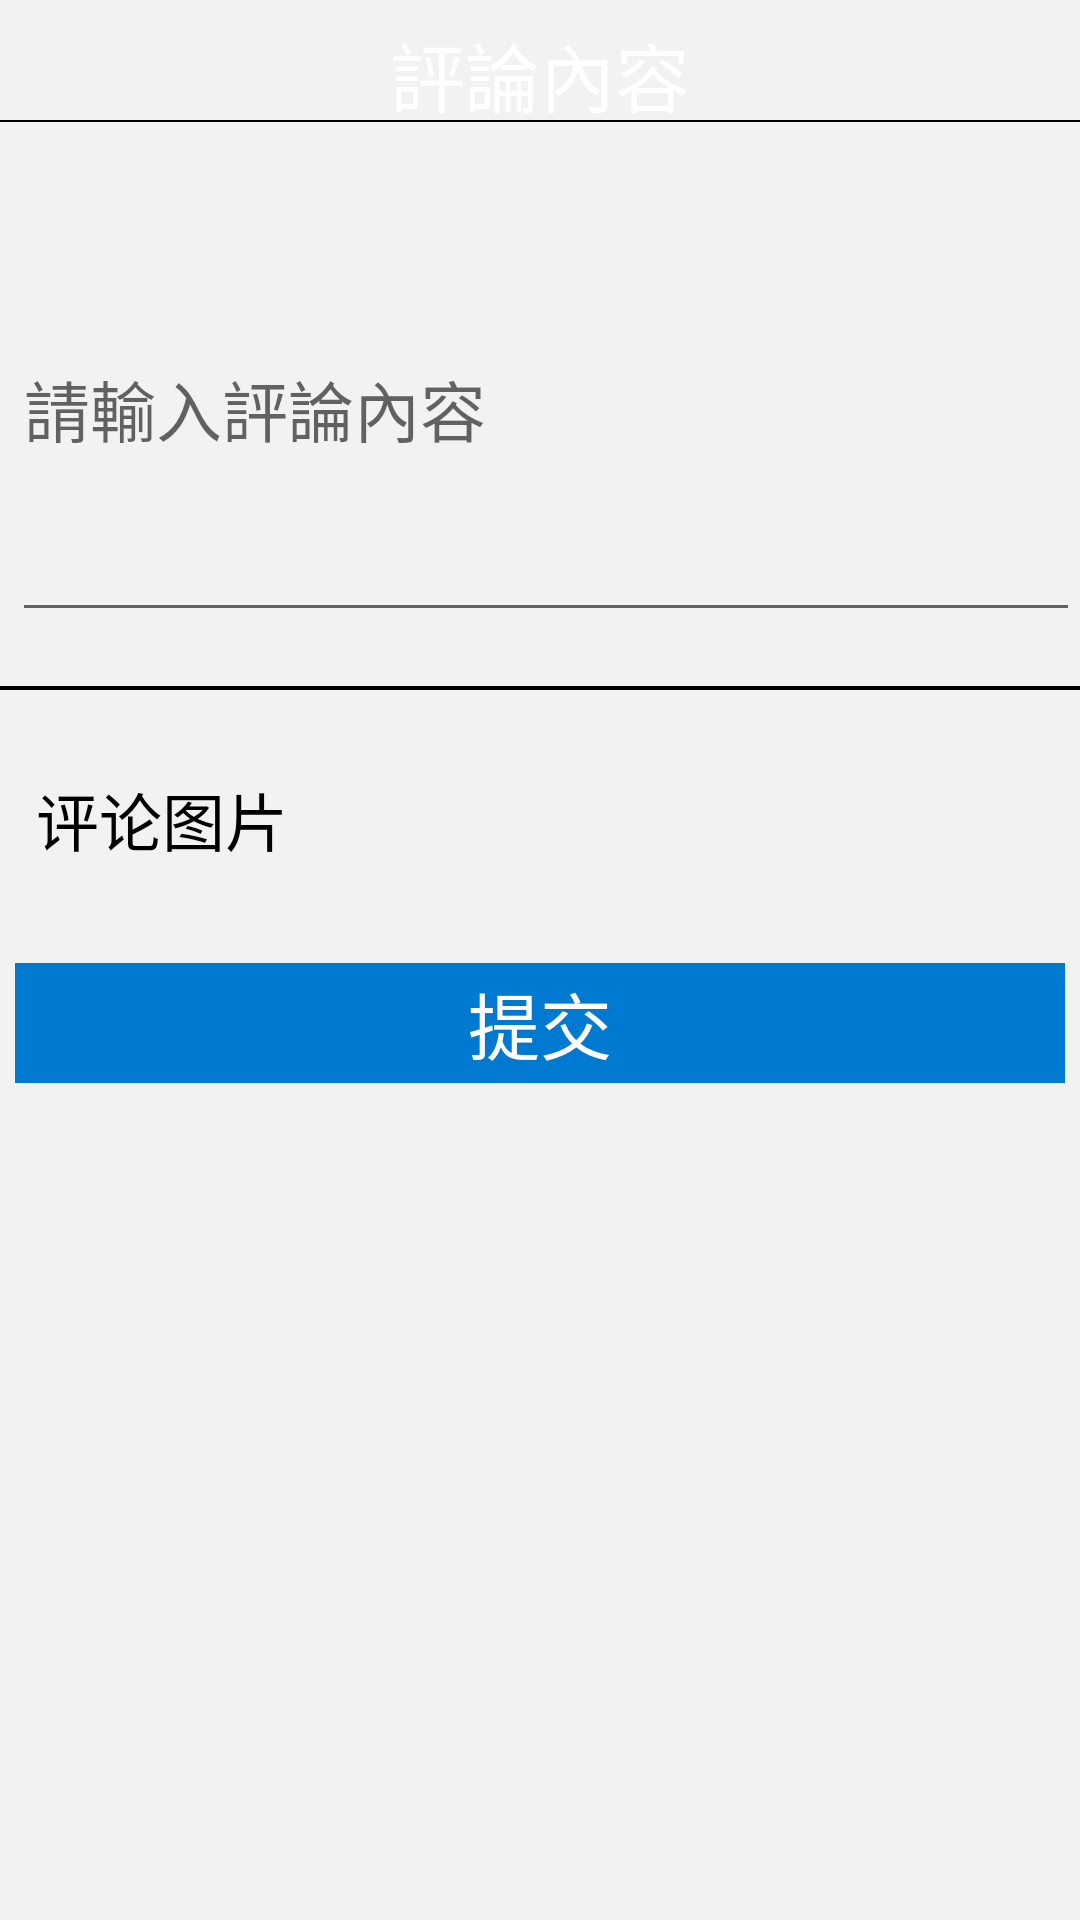

This screen was rendered from an Android layout file. Write that file and the resources it references.
<!-- AndroidManifest.xml: fallback theme Theme.MaterialComponents.DayNight.NoActionBar -->
<!-- res/layout/pinlunxiangqing.xml -->
<RelativeLayout 
        android:layout_width="fill_parent"
         xmlns:android="http://schemas.android.com/apk/res/android"
    xmlns:tools="http://schemas.android.com/tools"
        android:layout_height="fill_parent"
             android:background="@color/myloginb"
        
        >

        ds<LinearLayout 
            android:layout_width="fill_parent"
            android:layout_height="fill_parent"
            android:orientation="vertical"
                    android:layout_marginTop="40dp"
            
            >
  <View 
     android:layout_width="fill_parent"
     android:layout_height="0.5dp"
     android:background="@color/black"
     />
             
             
             <LinearLayout
     android:layout_width="fill_parent"
     android:layout_height="wrap_content"
     android:paddingTop="18dp"
     android:paddingBottom="18dp"
     
     android:id="@+id/mWhatbad"
     android:background="@color/myloginb"
     >
     <EditText 
         android:layout_width="fill_parent"
         android:layout_height="wrap_content"
         android:textSize="22sp"
         android:lines="5"
         android:textColor="@color/black"
         android:id="@+id/mEd1d"
         android:layout_gravity="center"
         android:layout_marginLeft="4dp"
         android:hint="@string/ze18"
         />


 </LinearLayout>
 
  <View 
     android:layout_width="fill_parent"
     android:layout_height="0.5dp"
     android:background="@color/black"
     />
             
             <LinearLayout
     android:layout_width="fill_parent"
     android:layout_height="wrap_content"
     android:paddingTop="18dp"
     android:paddingBottom="18dp"
     android:visibility="gone"
     android:background="@color/myloginb"
     >
     <TextView 
         android:layout_width="0dp"
         android:layout_weight="1.3"
         android:layout_height="wrap_content"
         android:textSize="22sp"
         android:textColor="@color/black"
         android:layout_gravity="center"
         android:layout_marginLeft="4dp"
         android:text="@string/bc9"
         />
     <EditText 
         android:layout_width="0dp"
         android:layout_weight="2"
         android:textSize="13sp"
         
         android:paddingRight="4dp"
         android:layout_gravity="center_vertical"
         android:gravity="right"
                  android:textColor="@color/black"
         
         android:layout_height="wrap_content"
         android:hint="@string/bc11"
         />
 </LinearLayout>
  <View 
     android:layout_width="fill_parent"
     android:layout_height="0.5dp"
     android:background="@color/black"
     />
             
 <LinearLayout
     android:layout_width="fill_parent"
     android:layout_height="wrap_content"
     android:paddingTop="18dp"
     android:paddingBottom="18dp"
     android:id="@+id/mLLwhat1"
     android:background="@color/myloginb"
     >
     <RelativeLayout 
         android:layout_width="fill_parent"
         android:layout_weight="0.6"
         android:layout_height="wrap_content"
         android:textSize="22sp"
         android:textColor="@color/black"
         android:layout_gravity="center"
         android:layout_marginLeft="12dp"
         android:text="@string/ze19"
         >
                 <ImageView
                android:id="@+id/camera"
         android:layout_width="80dp"
         android:scaleType="fitXY"
                android:layout_height="50dp"
                android:layout_marginRight="10dp"
                
               android:layout_alignParentRight="true"
                android:background="@drawable/aaa" >
            </ImageView>

                 <TextView
                     android:layout_width="wrap_content"
                     android:layout_height="wrap_content"
                     android:layout_alignParentLeft="true"
                     android:layout_centerVertical="true"
                     android:text="@string/ze27"
                     android:textColor="@color/black"
                     android:textSize="21sp" />

     </RelativeLayout>
 </LinearLayout>
             <RelativeLayout
     android:layout_width="fill_parent"
     android:layout_height="wrap_content"
     android:background="@color/myloginb"
     android:layout_margin="5dp"
     >  
                     <Button 
                    android:layout_width="fill_parent"
                    android:layout_height="40dp"
                    android:text="@string/bz71"
                    android:textSize="24sp"
                    android:textColor="@color/white"
                    android:gravity="center"
                    android:id="@+id/ui_login_btn"
                    android:background="@color/myradio2"
                    />     
                          
                  </RelativeLayout>     
                 
     </LinearLayout>
        
        
        <RelativeLayout 
            android:id="@+id/mRlNn3"
    android:layout_width="fill_parent"
    android:layout_height="55dp"
    android:layout_alignParentBottom="true"
    android:visibility="gone"
    android:background="@drawable/ab8"
    >
    
 
</RelativeLayout>


<RelativeLayout 
    android:layout_width="fill_parent"
    android:layout_height="50dp"
    android:background="@drawable/ab8"
    >
         <ImageView
       android:layout_width="34dp"
        android:layout_height="34dp"
        android:id="@+id/mIvtt1"
         android:src="@drawable/ee1"
         android:layout_centerVertical="true"
         android:paddingLeft="5dp"
             />
        <ImageView
       android:layout_width="34dp"
        android:layout_height="34dp"
         android:src="@drawable/bd1"
         android:paddingRight="5dp"
         android:layout_centerVertical="true"
         android:visibility="gone"
         android:layout_alignParentRight="true"
       android:id="@+id/mIv12"
             />
        <TextView 
                    android:layout_width="wrap_content"
        android:layout_height="wrap_content"
            android:layout_centerHorizontal="true"
            android:textSize="25sp"
            android:id="@+id/mTv12"
android:layout_centerVertical="true"            android:text="@string/ze15"
            android:textColor="@color/white"
            />
    </RelativeLayout>

</RelativeLayout>
<!-- resources referenced by this layout -->
<resources>
  <color name="black">#000000</color>
  <color name="myloginb">#f3f2f3</color>
  <color name="myradio2">#007ad1</color>
  <color name="white">#FFFFFF</color>
  <!-- drawable bd1: png bitmap (drawable-xhdpi, 4718 bytes) -->
  <string name="bc11">為這車房評分</string>
  <string name="bc9">評分*</string>
  <string name="bz71">提交</string>
  <string name="ze15">評論內容</string>
  <string name="ze18">請輸入評論內容</string>
  <string name="ze19">添加圖片</string>
  <string name="ze27">评论图片</string>
</resources>
